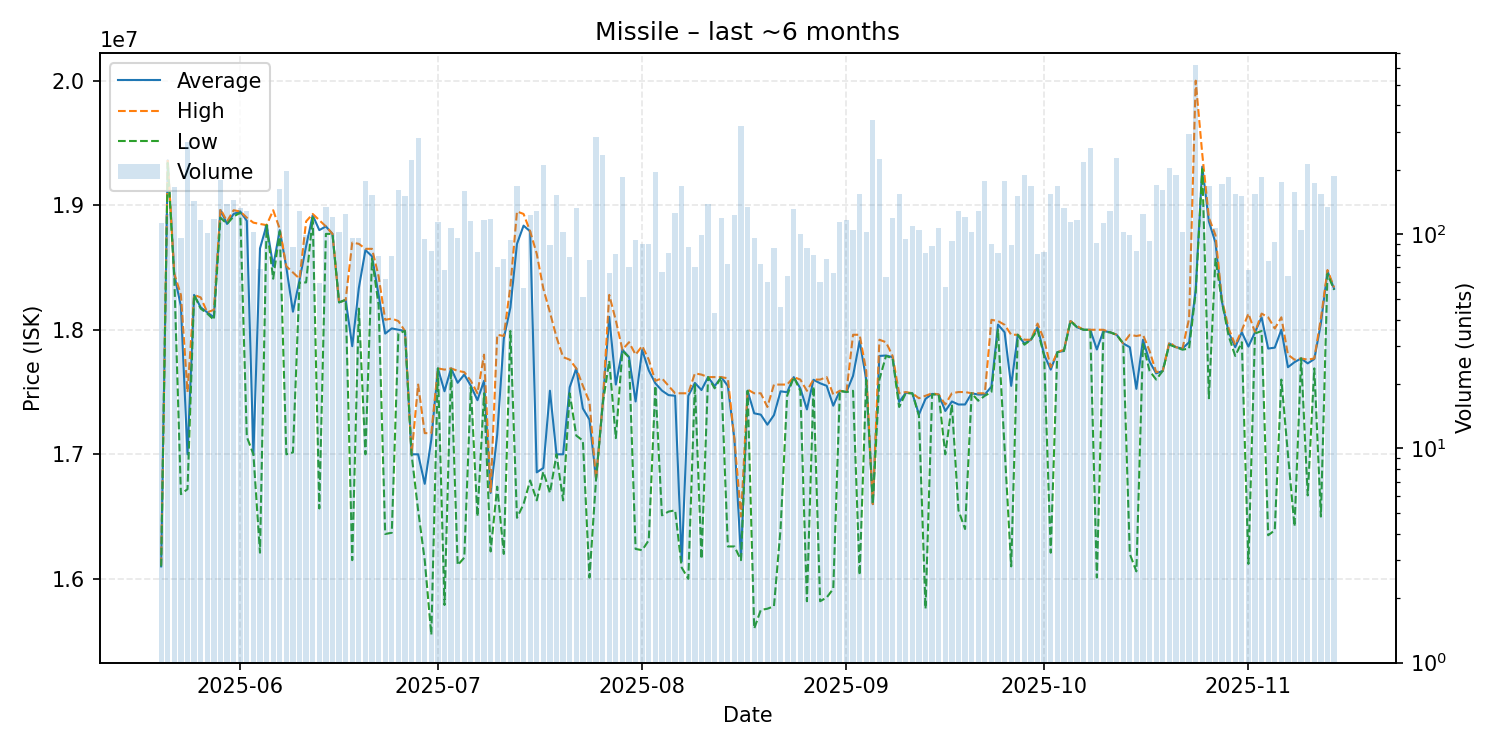

Data behind this chart, as committed beside it:
date, average, highest, lowest, order_count, volume
2025-05-20, 16100000, 16110000, 16100000, 35, 113
2025-05-21, 19360000, 19370000, 19340000, 50, 124
2025-05-22, 18440000, 18450000, 18410000, 46, 166
2025-05-23, 18188438, 18280000, 16680000, 57, 96
2025-05-24, 17000000, 17500000, 16720000, 89, 270
2025-05-25, 18280000, 18280000, 18280000, 62, 143
2025-05-26, 18180000, 18260000, 18170000, 56, 117
2025-05-27, 18140000, 18140000, 18130000, 65, 101
2025-05-28, 18100000, 18160000, 18080000, 65, 118
2025-05-29, 18960000, 18970000, 18900000, 77, 179
2025-05-30, 18850000, 18870000, 18850000, 59, 139
2025-05-31, 18930000, 18960000, 18910000, 71, 145
2025-06-01, 18950000, 18950000, 18940000, 69, 132
2025-06-02, 18875000, 18900000, 17140000, 63, 128
2025-06-03, 17000000, 18860000, 17000000, 55, 103
2025-06-04, 18653623, 18850000, 16210000, 57, 69
2025-06-05, 18840000, 18840000, 18840000, 64, 111
2025-06-06, 18510779, 18960000, 18410000, 53, 77
2025-06-07, 18800000, 18810000, 18790000, 70, 162
2025-06-08, 18500000, 18510000, 17000000, 99, 197
2025-06-09, 18145057, 18460000, 17015000, 61, 87
2025-06-10, 18400000, 18410000, 18380000, 60, 129
2025-06-11, 18671717, 18870000, 18380000, 53, 99
2025-06-12, 18920000, 18930000, 18900000, 70, 114
2025-06-13, 18800169, 18880000, 16565000, 39, 59
2025-06-14, 18830000, 18830000, 18770000, 54, 134
2025-06-15, 18770000, 18770000, 18770000, 66, 121
2025-06-16, 18220000, 18220000, 18220000, 55, 102
2025-06-17, 18240000, 18240000, 18240000, 69, 124
2025-06-18, 17868021, 18700000, 16150000, 47, 96
2025-06-19, 18335104, 18690000, 18170000, 62, 96
2025-06-20, 18640000, 18650000, 17000000, 76, 177
2025-06-21, 18590000, 18650000, 18570000, 65, 152
2025-06-22, 18279241, 18430000, 18200000, 50, 79
2025-06-23, 17969355, 18080000, 16360000, 48, 62
2025-06-24, 18011013, 18090000, 16370000, 37, 79
2025-06-25, 18000000, 18070000, 17970000, 72, 161
2025-06-26, 17990000, 17990000, 17990000, 68, 151
2025-06-27, 17000000, 17000000, 17000000, 72, 222
2025-06-28, 17000000, 17560000, 16550000, 61, 281
2025-06-29, 16762842, 17170000, 16150000, 47, 95
2025-06-30, 17118214, 17170000, 15550000, 40, 84
2025-07-01, 17690000, 17690000, 17690000, 52, 114
2025-07-02, 17506324, 17680000, 15790000, 57, 68
2025-07-03, 17690000, 17690000, 17690000, 44, 107
2025-07-04, 17574375, 17670000, 16110000, 61, 96
2025-07-05, 17640000, 17660000, 16170000, 80, 159
2025-07-06, 17550000, 17590000, 17540000, 49, 115
2025-07-07, 17434458, 17490000, 16500000, 55, 83
2025-07-08, 17590000, 17800000, 17490000, 51, 116
2025-07-09, 16690000, 16700000, 16220000, 46, 118
2025-07-10, 17159000, 17960000, 16740000, 43, 70
2025-07-11, 17928831, 17950000, 16200000, 50, 77
2025-07-12, 18178298, 18350000, 17990000, 68, 94
2025-07-13, 18690000, 18950000, 16490000, 65, 168
2025-07-14, 18836250, 18930000, 16600000, 52, 56
2025-07-15, 18790000, 18790000, 16790000, 50, 123
2025-07-16, 16855000, 18610000, 16630000, 50, 128
2025-07-17, 16890000, 18330000, 16860000, 59, 211
2025-07-18, 17510449, 18140000, 16690000, 40, 89
... 119 more rows
